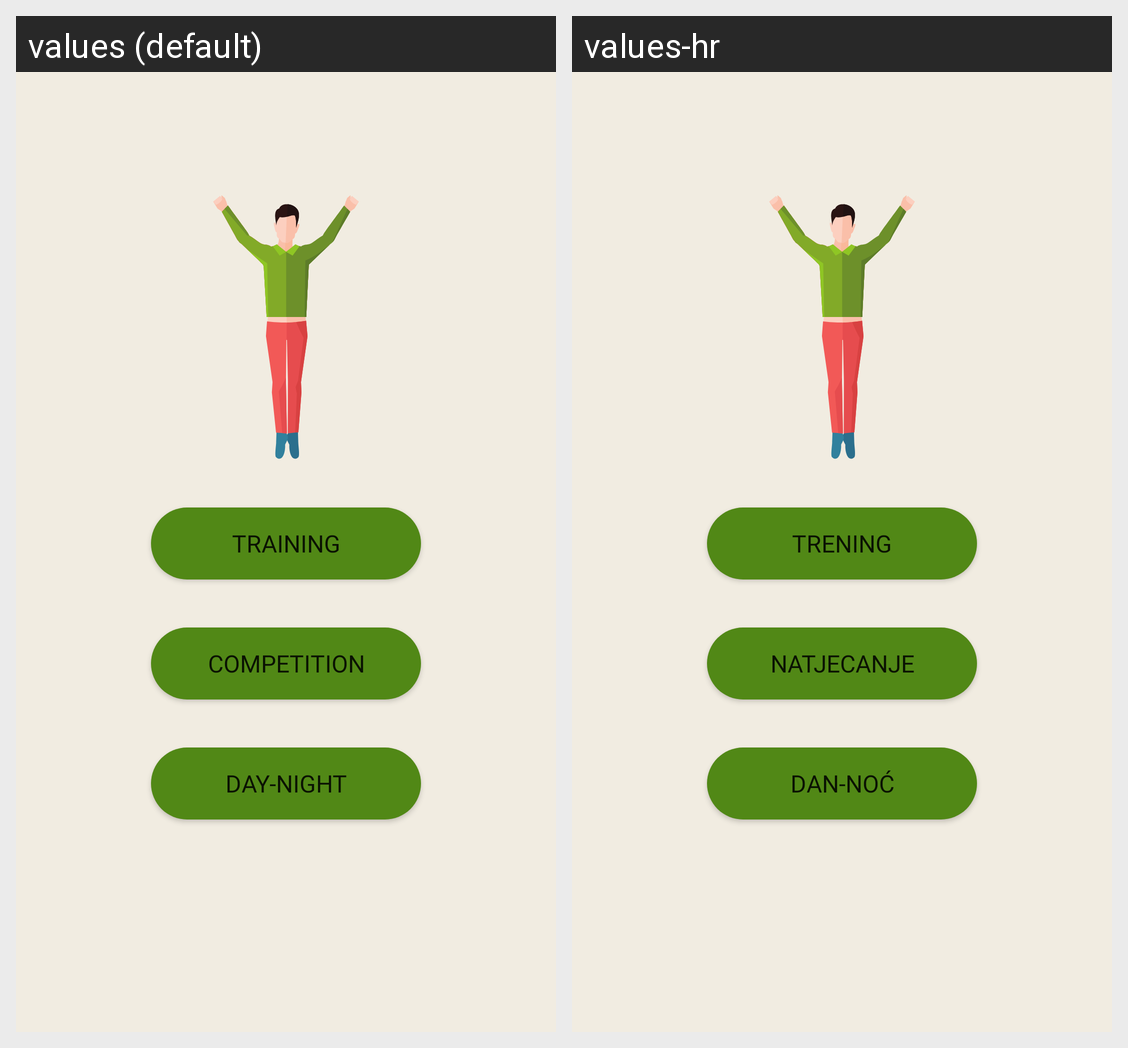

Strings drawn on this Android screen and how each of the app's shown locales translates them:
Android screen res/layout/fragment_main.xml rendered under 2 locales, left to right: values (default), values-hr. Device: Nexus 5 (rendered at 1080×1920; each locale shown at half size, 540×960, under a caption strip naming it); theme Theme.Gibalica.
Strings drawn on this screen, with the default value and each locale's value (text and hints the layout hard-codes, and strings that could not be matched under every locale, appear in the picture but are not listed):

btn_training
  values: Training
  values-hr: Trening

btn_competition
  values: Competition
  values-hr: Natjecanje

btn_day_night
  values: Day-Night
  values-hr: Dan-noć
